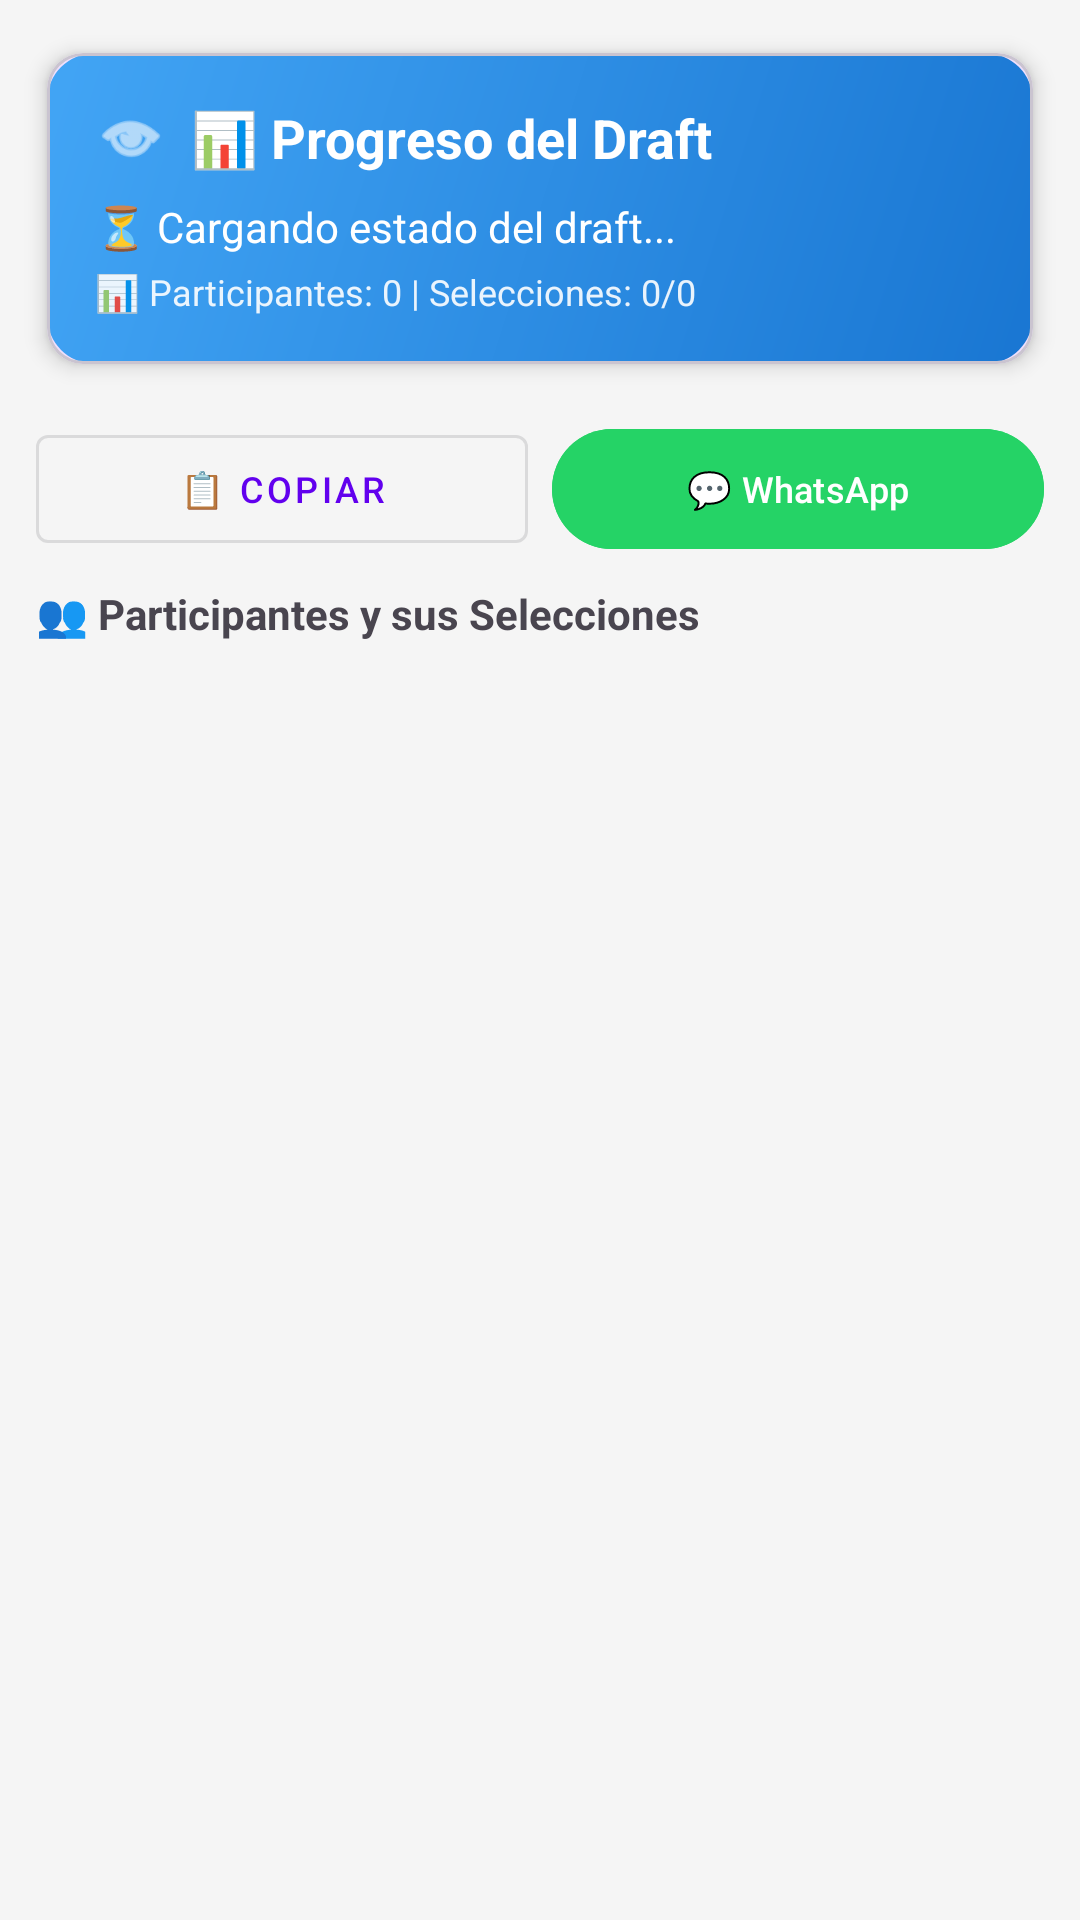

The Android layout XML behind this screen, and the referenced resources:
<!-- AndroidManifest.xml: application theme Theme.CustomLeagueBeisbol -->
<!-- res/layout/fragment_progreso_draft.xml -->
<?xml version="1.0" encoding="utf-8"?>
<androidx.appcompat.widget.LinearLayoutCompat xmlns:android="http://schemas.android.com/apk/res/android"
    xmlns:tools="http://schemas.android.com/tools"
    xmlns:app="http://schemas.android.com/apk/res-auto"
    android:layout_width="match_parent"
    android:layout_height="match_parent"
    android:orientation="vertical"
    android:background="#F5F5F5"
    tools:context=".Fragmentos.FragmentProgresoDraft">

    
    <com.google.android.material.card.MaterialCardView
        android:layout_width="match_parent"
        android:layout_height="wrap_content"
        app:cardCornerRadius="12dp"
        app:cardUseCompatPadding="true"
        app:cardElevation="4dp"
        android:layout_margin="8dp">

        <LinearLayout
            android:layout_width="match_parent"
            android:layout_height="wrap_content"
            android:orientation="vertical"
            android:background="@drawable/gradient_header_background"
            android:padding="16dp">

            
            <LinearLayout
                android:layout_width="match_parent"
                android:layout_height="wrap_content"
                android:orientation="horizontal"
                android:gravity="center_vertical"
                android:layout_marginBottom="8dp">

                <ImageView
                    android:layout_width="24dp"
                    android:layout_height="24dp"
                    android:src="@android:drawable/ic_menu_view"
                    android:layout_marginEnd="8dp"
                    app:tint="@color/white" />

                <TextView
                    android:text="📊 Progreso del Draft"
                    android:textColor="@color/white"
                    android:textSize="18sp"
                    android:textStyle="bold"
                    android:layout_width="0dp"
                    android:layout_weight="1"
                    android:layout_height="wrap_content" />

            </LinearLayout>

            
            <TextView
                android:id="@+id/tvEstadoDraft"
                android:text="⏳ Cargando estado del draft..."
                android:textColor="@color/white"
                android:textSize="14sp"
                android:layout_marginBottom="4dp"
                android:layout_width="match_parent"
                android:layout_height="wrap_content" />

            
            <TextView
                android:id="@+id/tvEstadisticasDraft"
                android:text="📊 Participantes: 0 | Selecciones: 0/0"
                android:textColor="@color/white"
                android:textSize="12sp"
                android:alpha="0.9"
                android:layout_width="match_parent"
                android:layout_height="wrap_content" />

        </LinearLayout>

    </com.google.android.material.card.MaterialCardView>

    
    <LinearLayout
        android:layout_width="match_parent"
        android:layout_height="wrap_content"
        android:orientation="horizontal"
        android:layout_marginHorizontal="12dp"
        android:layout_marginBottom="8dp">

        <com.google.android.material.button.MaterialButton
            android:id="@+id/btnCopiarProgreso"
            android:layout_width="0dp"
            android:layout_height="48dp"
            android:layout_weight="1"
            android:layout_marginEnd="4dp"
            android:text="📋 Copiar"
            android:textSize="12sp"
            style="@style/Widget.MaterialComponents.Button.OutlinedButton" />

        <com.google.android.material.button.MaterialButton
            android:id="@+id/btnCompartirWhatsapp"
            android:layout_width="0dp"
            android:layout_height="48dp"
            android:layout_weight="1"
            android:layout_marginStart="4dp"
            android:text="💬 WhatsApp"
            android:textSize="12sp"
            android:backgroundTint="#25D366"
            android:textColor="@color/white" />

    </LinearLayout>

    
    <TextView
        android:text="👥 Participantes y sus Selecciones"
        android:textStyle="bold"
        android:textSize="14sp"
        android:layout_marginStart="12dp"
        android:layout_marginBottom="8dp"
        android:layout_width="wrap_content"
        android:layout_height="wrap_content"/>

    
    <androidx.recyclerview.widget.RecyclerView
        android:id="@+id/rvProgresoParticipantes"
        android:layout_width="match_parent"
        android:layout_height="0dp"
        android:layout_weight="1"
        android:layout_marginHorizontal="8dp"
        android:layout_marginBottom="8dp"
        tools:listitem="@layout/item_progreso_participante" />

</androidx.appcompat.widget.LinearLayoutCompat>
<!-- res/layout/item_progreso_participante.xml (included above) -->
<?xml version="1.0" encoding="utf-8"?>
<androidx.cardview.widget.CardView xmlns:android="http://schemas.android.com/apk/res/android"
    xmlns:app="http://schemas.android.com/apk/res-auto"
    android:layout_width="match_parent"
    android:layout_height="wrap_content"
    app:cardCornerRadius="8dp"
    app:cardElevation="2dp"
    app:cardUseCompatPadding="true"
    android:layout_margin="4dp">

    <LinearLayout
        android:layout_width="match_parent"
        android:layout_height="wrap_content"
        android:orientation="vertical"
        android:padding="12dp">

        
        <LinearLayout
            android:layout_width="match_parent"
            android:layout_height="wrap_content"
            android:orientation="horizontal"
            android:gravity="center_vertical"
            android:layout_marginBottom="8dp">

            
            <TextView
                android:id="@+id/tvPosicionParticipante"
                android:layout_width="32dp"
                android:layout_height="32dp"
                android:text="1"
                android:textSize="14sp"
                android:textStyle="bold"
                android:gravity="center"
                android:background="@drawable/bg_posicion_circular"
                android:textColor="@color/white"
                android:layout_marginEnd="12dp" />

            
            <LinearLayout
                android:layout_width="0dp"
                android:layout_height="wrap_content"
                android:layout_weight="1"
                android:orientation="vertical">

                <TextView
                    android:id="@+id/tvNombreParticipante"
                    android:layout_width="match_parent"
                    android:layout_height="wrap_content"
                    android:text="Nombre del Participante"
                    android:textSize="16sp"
                    android:textStyle="bold"
                    android:textColor="@color/text_primary" />

                <TextView
                    android:id="@+id/tvIndicadorAdmin"
                    android:layout_width="wrap_content"
                    android:layout_height="wrap_content"
                    android:text="👑 Admin"
                    android:textSize="12sp"
                    android:textColor="@color/status_admin"
                    android:visibility="gone" />

            </LinearLayout>

        </LinearLayout>

        
        <LinearLayout
            android:id="@+id/layoutPicksParticipante"
            android:layout_width="match_parent"
            android:layout_height="wrap_content"
            android:orientation="vertical"
            android:layout_marginStart="16dp">
            
        </LinearLayout>

        
        <TextView
            android:id="@+id/tvSinSelecciones"
            android:layout_width="match_parent"
            android:layout_height="wrap_content"
            android:text="📭 Sin selecciones aún"
            android:textSize="14sp"
            android:textColor="@color/text_secondary"
            android:textStyle="italic"
            android:gravity="center"
            android:layout_marginStart="16dp"
            android:layout_marginTop="4dp"
            android:padding="8dp"
            android:background="@drawable/bg_item_normal"
            android:visibility="gone" />

    </LinearLayout>

</androidx.cardview.widget.CardView>
<!-- resources referenced by this layout -->
<resources>
  <color name="status_admin">#FF9800</color>
  <color name="text_primary">#212121</color>
  <color name="text_secondary">#757575</color>
  <color name="white">#FFFFFFFF</color>
  <!-- drawable bg_posicion_circular (drawable) -->
  <?xml version="1.0" encoding="utf-8"?>
  <shape xmlns:android="http://schemas.android.com/apk/res/android"
      android:shape="oval">
      <solid android:color="#FF018786" />
      <stroke android:width="2dp" android:color="@android:color/white" />
  </shape>
  <!-- drawable gradient_header_background (drawable) -->
  <?xml version="1.0" encoding="utf-8"?>
  <shape xmlns:android="http://schemas.android.com/apk/res/android">
      <gradient
          android:startColor="#1976D2"
          android:endColor="#42A5F5"
          android:angle="135" />
      <corners android:radius="16dp" />
  </shape>
  <style name="Theme.CustomLeagueBeisbol" parent="Base.Theme.CustomLeagueBeisbol" />
  <style name="Base.Theme.CustomLeagueBeisbol" parent="Theme.Material3.DayNight.NoActionBar">
          
          <item name="android:windowBackground">@color/background_light</item>
          <item name="colorPrimary">@color/purple_500</item>
          <item name="colorPrimaryVariant">@color/purple_700</item>
          <item name="colorOnPrimary">@color/white</item>
          <item name="colorSecondary">@color/teal_200</item>
          <item name="colorSecondaryVariant">@color/teal_700</item>
          <item name="colorOnSecondary">@color/black</item>
          
          <item name="android:statusBarColor" tools:targetApi="l">?attr/colorPrimaryVariant</item>
      </style>
  <color name="background_light">#FFF5F5F5</color>
  <color name="purple_500">#FF6200EE</color>
  <color name="purple_700">#FF3700B3</color>
  <color name="teal_200">#FF03DAC5</color>
  <color name="teal_700">#FF018786</color>
  <color name="black">#FF000000</color>
</resources>
